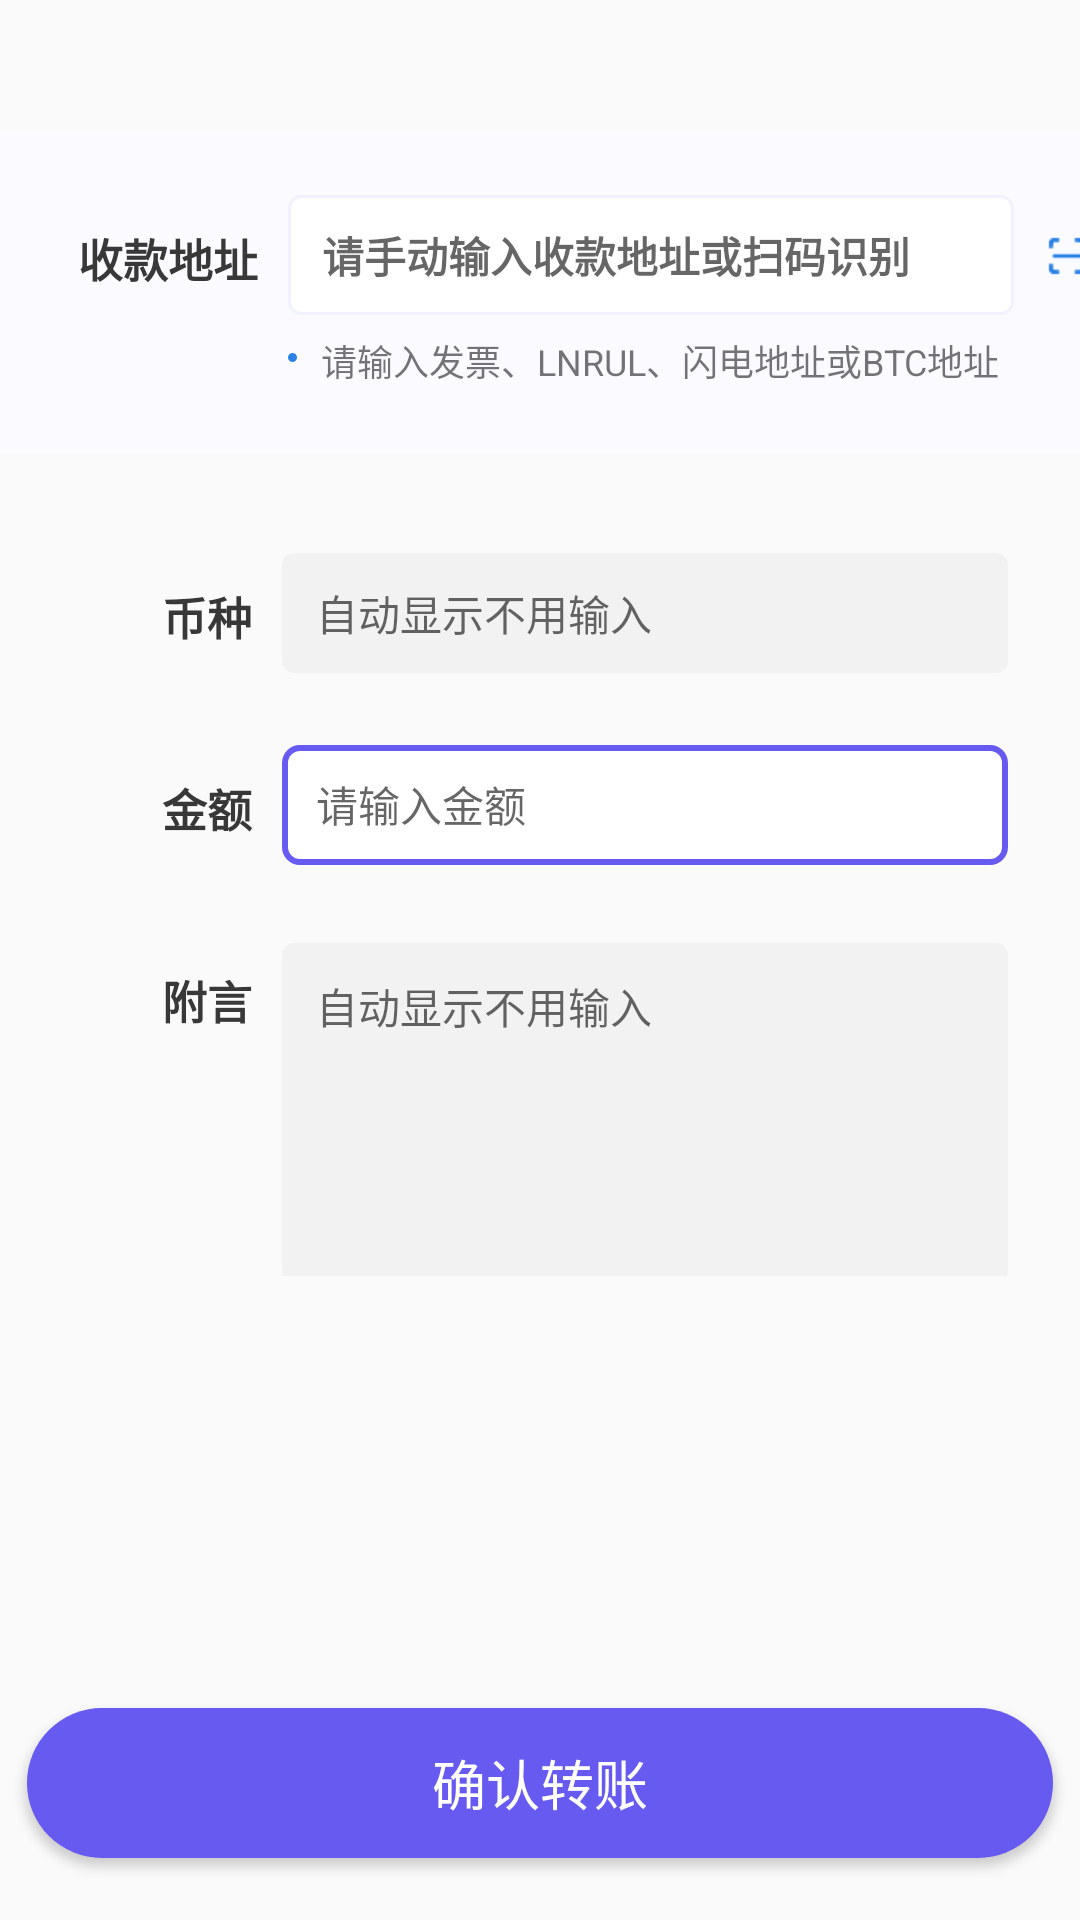

Produce the Android XML layout that renders to this screen, including the resource entries it uses.
<!-- AndroidManifest.xml: application theme AppTheme -->
<!-- res/layout/transfer.xml -->
<?xml version="1.0" encoding="utf-8"?>
<LinearLayout xmlns:android="http://schemas.android.com/apk/res/android"
    xmlns:tools="http://schemas.android.com/tools"
    android:layout_width="match_parent"
    android:layout_height="match_parent"
    >

    

    <LinearLayout
        android:layout_width="match_parent"
        android:layout_height="844dp"
        android:orientation="vertical">

        
        <View
            android:id="@+id/w_状态栏"
            android:layout_width="match_parent"
            android:layout_height="44dp"
            />

        <LinearLayout
            android:layout_width="match_parent"
            android:layout_height="107.48dp"
            android:orientation="vertical"
            android:background="@drawable/background_01"
            >
            <LinearLayout
                android:layout_width="337.79dp"
                android:layout_height="40dp"
                android:layout_gravity="top"
                android:layout_marginLeft="26dp"
                android:layout_marginTop="21.13dp"
                android:orientation="horizontal">
                <TextView
                    android:id="@+id/分组3"
                    android:layout_width="60dp"
                    android:layout_height="20dp"
                    android:text="收款地址"
                    android:textSize="15sp"
                    android:textStyle="bold"
                    android:textColor="@color/black"
                    android:layout_gravity="center"
                    />
                <EditText
                    android:id="@+id/inputAddress"
                    android:layout_width="242dp"
                    android:layout_height="40dp"
                    android:layout_marginLeft="10dp"
                    android:layout_gravity="center"
                    android:background="@drawable/border_background"
                    android:hint="请手动输入收款地址或扫码识别"
                    android:textColor="@color/color_3838"
                    android:textSize="14sp"
                    android:textStyle="bold"
                    android:paddingLeft="11.48dp"
                    />
                <ImageView
                    android:id="@+id/buttonofQR"
                    android:layout_width="16dp"
                    android:layout_height="16dp"
                    android:layout_marginLeft="9.79dp"
                    android:layout_marginTop="12.47dp"

                    android:src="@mipmap/icon_scan2"
                    />

            </LinearLayout>

            <LinearLayout
                android:layout_width="245dp"
                android:layout_height="16dp"
                android:orientation="horizontal"
                android:layout_marginLeft="96dp"
                android:layout_marginTop="6.18dp">
                <View
                    android:id="@+id/dot"
                    android:layout_width="3dp"
                    android:layout_height="3dp"
                    android:layout_gravity="center"

                    android:background="@drawable/dot_background" />
                <TextView
                    android:layout_width="234dp"
                    android:layout_height="16dp"
                    android:layout_marginLeft="8dp"
                    android:text="请输入发票、LNRUL、闪电地址或BTC地址 "
                    android:textSize="12sp"
                    />
            </LinearLayout>


        </LinearLayout>
        <LinearLayout
            android:layout_width="match_parent"
            android:layout_height="644.76dp"
            android:orientation="vertical">
            <LinearLayout
                android:layout_width="282dp"
                android:layout_height="40dp"
                android:layout_gravity="top"
                android:layout_marginLeft="54dp"
                android:layout_marginTop="33.01dp"
                android:orientation="horizontal">
                <TextView
                    android:id="@+id/币种"
                    android:layout_width="30dp"
                    android:layout_height="20dp"
                    android:text="币种"
                    android:textSize="15sp"
                    android:textStyle="bold"
                    android:textColor="@color/black"
                    android:layout_gravity="center"

                    />
                <TextView
                    android:id="@+id/币种_text"
                    android:layout_width="242dp"
                    android:layout_height="40dp"
                    android:layout_marginLeft="10dp"
                    android:background="@drawable/textbackground"
                    android:hint="自动显示不用输入"
                    android:textColor="@color/textColor"
                    android:textSize="14sp"
                    android:textStyle="normal"
                    android:paddingLeft="11.48dp"
                    android:gravity="center_vertical"
                    />
            </LinearLayout>
            <LinearLayout
                android:layout_width="282dp"
                android:layout_height="40dp"
                android:layout_gravity="top"
                android:layout_marginLeft="54dp"
                android:layout_marginTop="24dp"
                android:orientation="horizontal">
                <TextView
                    android:id="@+id/金额"
                    android:layout_width="30dp"
                    android:layout_height="20dp"
                    android:text="金额"
                    android:textSize="15sp"
                    android:textStyle="bold"
                    android:fontFamily="sans-serif-medium"
                    android:typeface="sans"
                    android:textColor="@color/black"
                    android:layout_gravity="center"

                    />
                <EditText
                    android:id="@+id/ed_text_amount"
                    android:layout_width="242dp"
                    android:layout_height="40dp"
                    android:layout_marginLeft="10dp"
                    android:background="@drawable/bg_side_5af0"
                    android:hint="请输入金额"

                    android:textColor="@color/textColor"
                    android:textSize="14sp"
                    android:textStyle="normal"
                    android:paddingLeft="11.48dp"
                    android:gravity="center_vertical"

                    />
            </LinearLayout>
            <LinearLayout
                android:layout_width="282dp"
                android:layout_height="113dp"
                android:layout_marginLeft="54dp"
                android:layout_marginTop="24dp"
                android:orientation="horizontal"
                >

                <TextView
                    android:id="@+id/附言"
                    android:layout_width="30dp"
                    android:layout_height="match_parent"
                    android:fontFamily="sans-serif-medium"
                    android:text="附言"
                    android:textColor="@color/black"
                    android:textSize="15sp"
                    android:textStyle="bold"
                    android:typeface="sans"
                    android:paddingTop="10dp"/>

                <TextView
                    android:id="@+id/附言_text"
                    android:layout_width="242dp"
                    android:layout_height="113dp"
                    android:layout_marginLeft="10dp"
                    android:background="@drawable/textbackground"
                    android:hint="自动显示不用输入"
                    android:textColor="@color/textColor"
                    android:textSize="14sp"
                    android:paddingLeft="11.48dp"
                    android:paddingTop="10.5dp"
                    android:gravity="top"
                    />
            </LinearLayout>
            <Button
                android:id="@+id/分组7"
                android:layout_width="wrap_content"
                android:layout_height="wrap_content"
                android:layout_gravity="center"
                android:layout_marginTop="144.05dp"
                android:text="确认转账"
                android:textSize="18sp"
                android:textColor="@color/white"
                android:background="@drawable/group7"
                android:onClick="Confirm_transfer"/>
        </LinearLayout>

    </LinearLayout>

</LinearLayout>
<!-- resources referenced by this layout -->
<resources>
  <color name="black">#383838</color>
  <color name="color_3838">#383838</color>
  <color name="textColor">#66383838</color>
  <color name="white">#ffffffff</color>
  <!-- drawable background_01 (drawable) -->
  <?xml version="1.0" encoding="utf-8"?>
  <shape xmlns:android="http://schemas.android.com/apk/res/android">
      <solid android:color="#FAFAFAFF"/>
  </shape>
  <!-- drawable bg_side_5af0 (drawable) -->
  <?xml version="1.0" encoding="utf-8"?>
  <shape xmlns:android="http://schemas.android.com/apk/res/android"
      android:shape="rectangle">
      
      <solid android:color="@color/white"/>
      
      <stroke android:width="2dp" android:color="@color/color_5af0"/>
      
      <corners android:radius="5dp" />
      
      
      
      
      
      <padding android:bottom="10dp"
          android:top="10dp"
          android:right="10dp"
          android:left="10dp"/>
  </shape>
  <!-- drawable border_background (drawable) -->
  <?xml version="1.0" encoding="utf-8"?>
  <shape xmlns:android="http://schemas.android.com/apk/res/android">
      <solid android:color="#FFFFFFFF" /> 
      <stroke
          android:width="1dp"
          android:color="#F2F2F2FF" />
      <corners android:radius="4dp"/>
  </shape>
  <!-- drawable dot_background (drawable) -->
  <shape xmlns:android="http://schemas.android.com/apk/res/android"
      android:shape="oval">
      <solid android:color="@color/dotColor" /> 
  </shape>
  <!-- drawable group7 (drawable) -->
  <shape xmlns:android="http://schemas.android.com/apk/res/android">
      <size
          android:width="342dp"
          android:height="50dp"
          ></size>
      <corners android:radius="60dp" /> 
      <solid android:color="@color/button" /> 
  </shape>
  <!-- drawable textbackground (drawable) -->
  <?xml version="1.0" encoding="utf-8"?>
  <shape xmlns:android="http://schemas.android.com/apk/res/android">
      <solid android:color="#F2F2F2"></solid>
      <corners android:radius="4dp"/>
  </shape>
  <!-- mipmap icon_scan2: png bitmap (mipmap-xxhdpi, 388 bytes) -->
  <style name="AppTheme" parent="Theme.AppCompat.Light.NoActionBar">
          
          <item name="colorPrimary">@color/colorPrimary</item>
          <item name="colorPrimaryDark">@color/colorPrimaryDark</item>
          <item name="colorAccent">@color/colorAccent</item>
      </style>
  <color name="color_5af0">#665AF0</color>
  <color name="dotColor">#2A82E4</color>
  <color name="button">#665AF0</color>
  <color name="colorPrimary">#3F51B5</color>
  <color name="colorPrimaryDark">#303F9F</color>
  <color name="colorAccent">#FF4081</color>
</resources>
